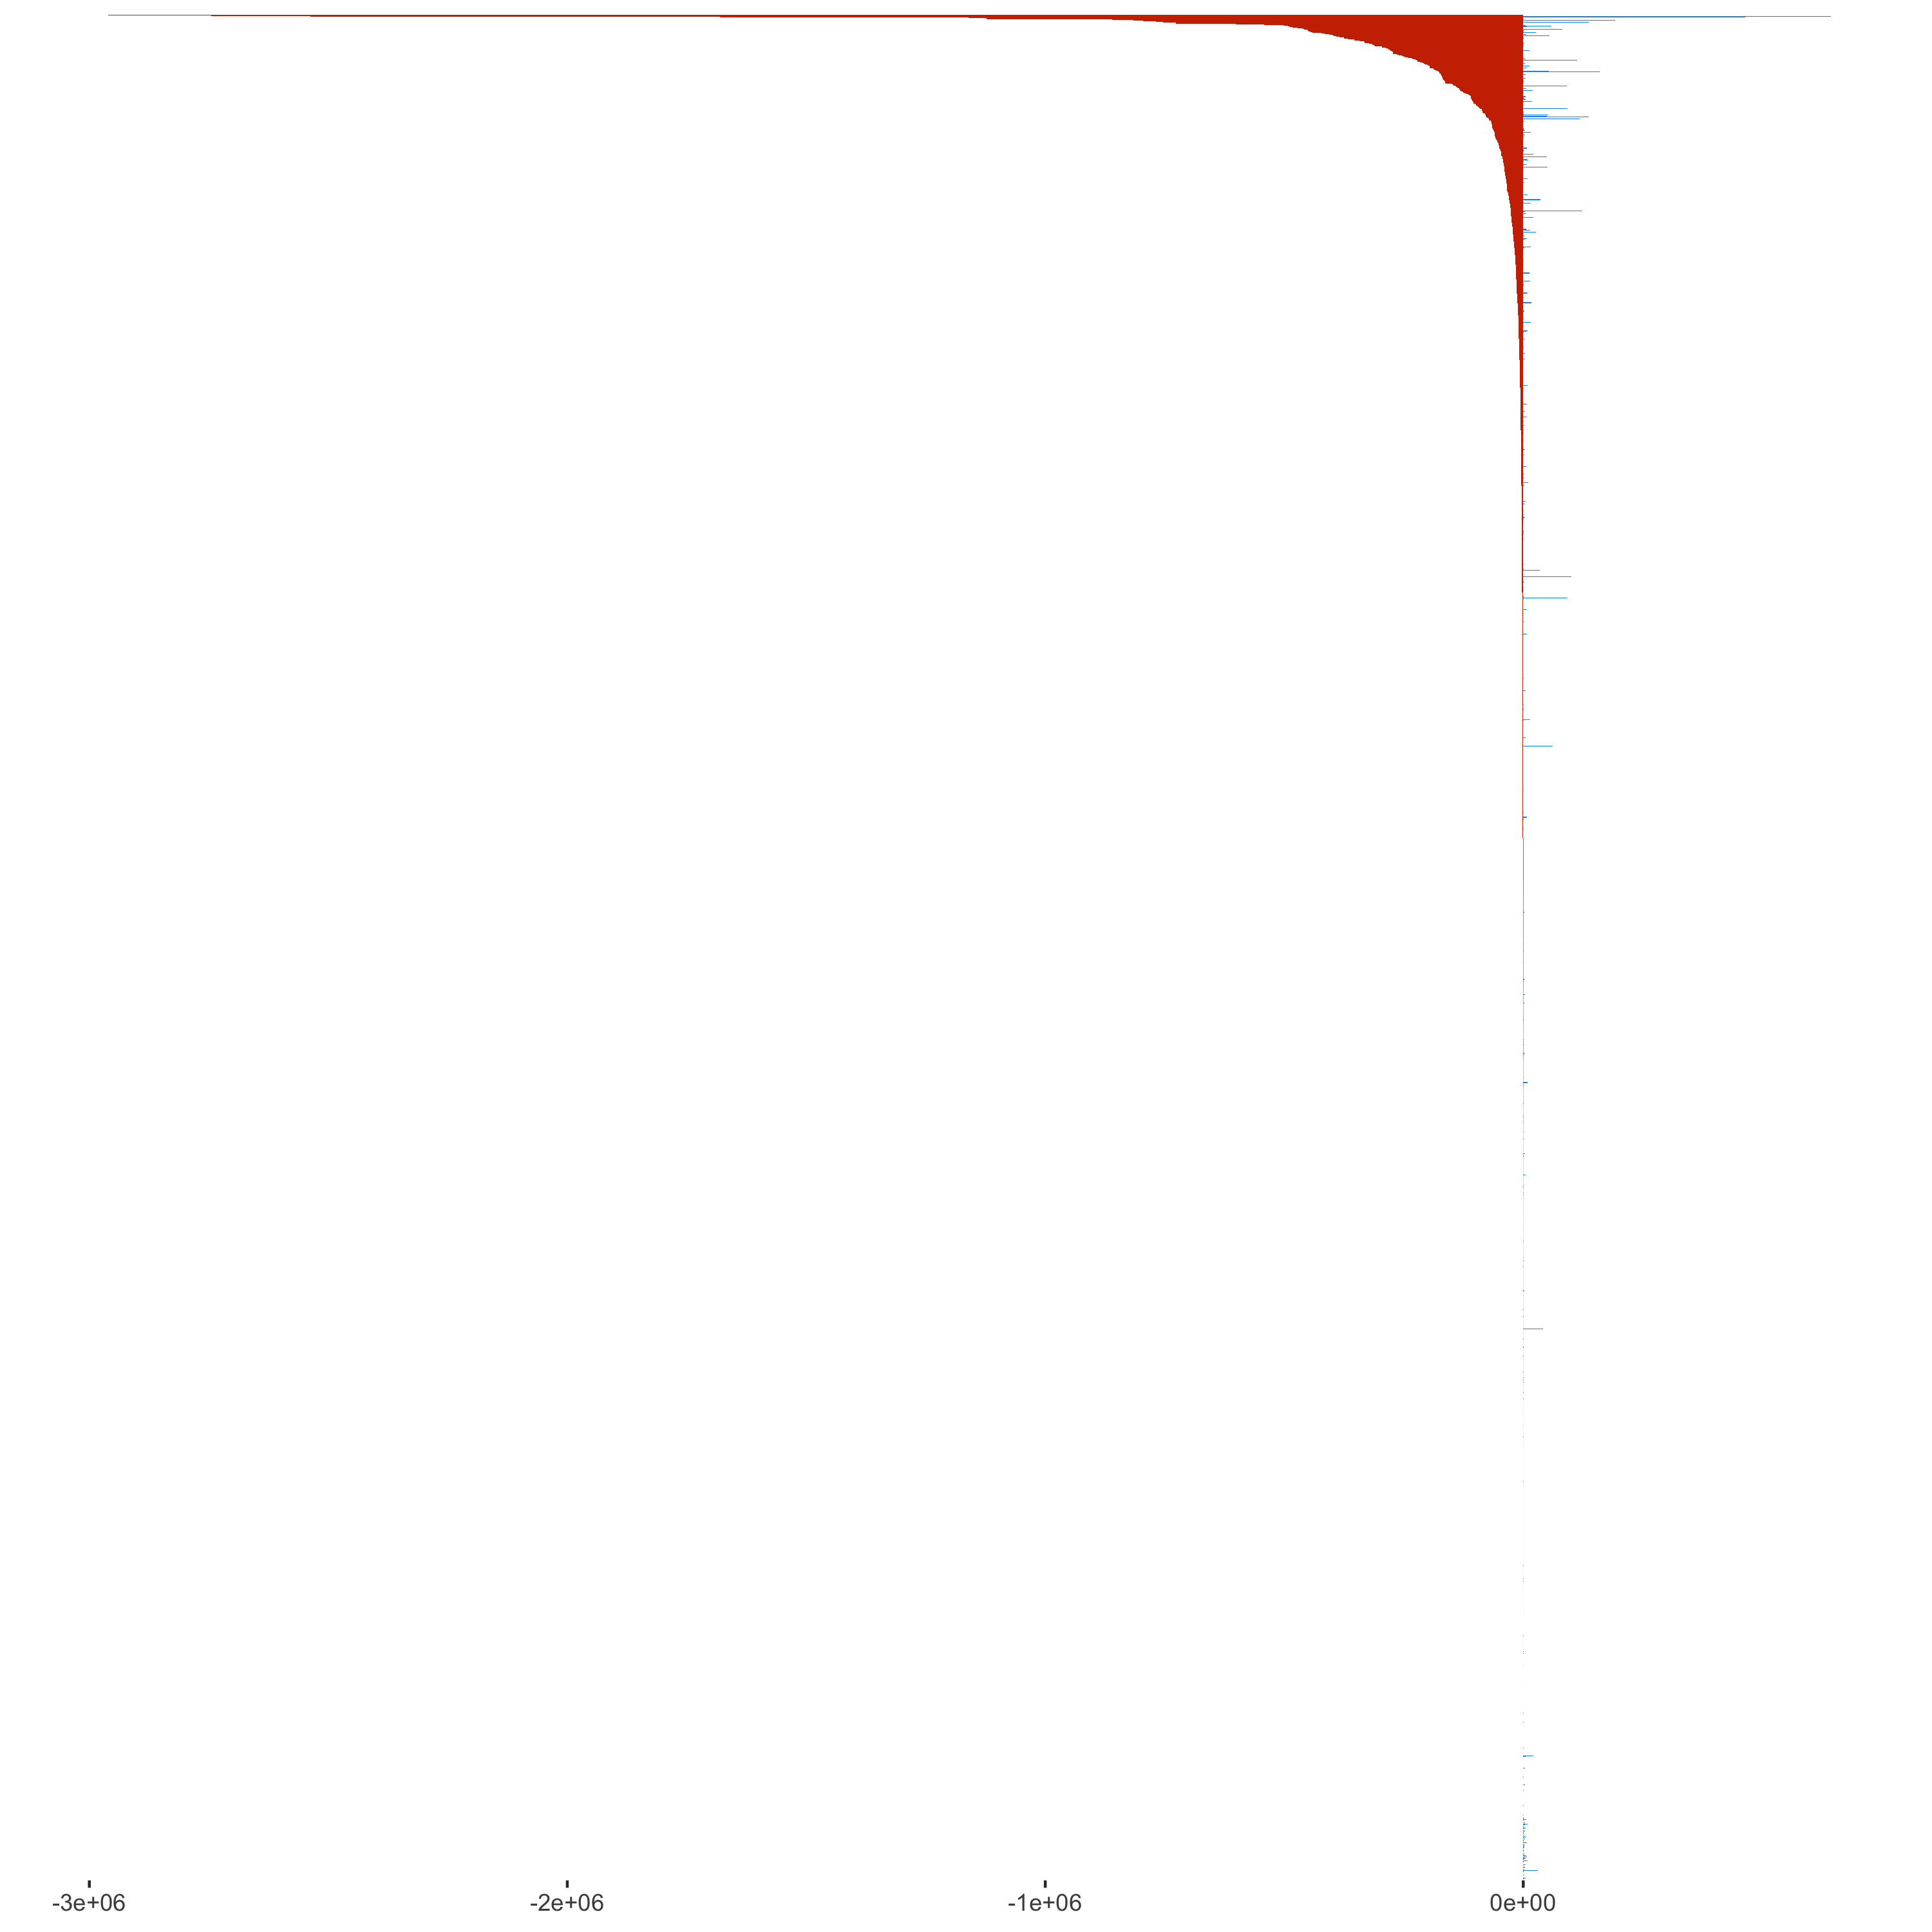

The script that drew this image:
library(ggplot2)
library(dplyr)
library(gridExtra)

datasets <- read.csv("datasets.csv")
datasets$n_eez <- datasets$n_all - datasets$n_abnj

# statistics

datasets %>% summarize(
  eez = sum(n_eez > 0),
  abnj = sum(n_abnj > 0),
  both = sum(n_abnj > 0 & n_eez > 0),
  total = n()
)

# plot

ggplot(datasets) +
  geom_bar(aes(x = reorder(dataset_id, n_eez), y = -n_eez), stat = "identity", fill = "#cc3300", width = 1) +
  geom_bar(aes(x = reorder(dataset_id, n_eez), y = n_abnj), stat = "identity", fill = "#0099ff", width = 1) +
  coord_flip() +
  theme(
    axis.title.y = element_blank(),
    axis.title.x = element_blank(),
    axis.text.y = element_blank(),
    axis.ticks.y = element_blank()
  )

# plot 2

datasets2 <- datasets %>% arrange(-n_eez) %>% mutate(n_eez = na_if(n_eez, 0), n_abnj = na_if(n_abnj, 0))

p1 <- ggplot(datasets2) +
  geom_point(aes(x = seq(1:nrow(datasets2)), y = n_eez), colour = "#33ccff") +
  coord_flip() +
  scale_x_continuous(trans = "reverse") +
  scale_y_continuous(trans = "reverse") +
  theme(
    axis.text.y = element_blank(),
    axis.title.y = element_blank(),
    axis.ticks.y = element_blank()
  ) + ggtitle("EEZ") + ylab("records") + geom_hline(yintercept = 100000, linetype="dotted")
p2 <- ggplot(datasets2) +
  geom_point(aes(x = seq(1:nrow(datasets2)), y = n_abnj), colour = "#0099cc") +
  coord_flip() +
  scale_x_continuous(trans = "reverse") +
  theme(
    axis.text.y = element_blank(),
    axis.title.y = element_blank(),
    axis.ticks.y = element_blank()
  ) + ggtitle("ABNJ") + ylab("records") + geom_hline(yintercept = 100000, linetype="dotted")
grid.arrange(p1, p2, nrow = 1)
